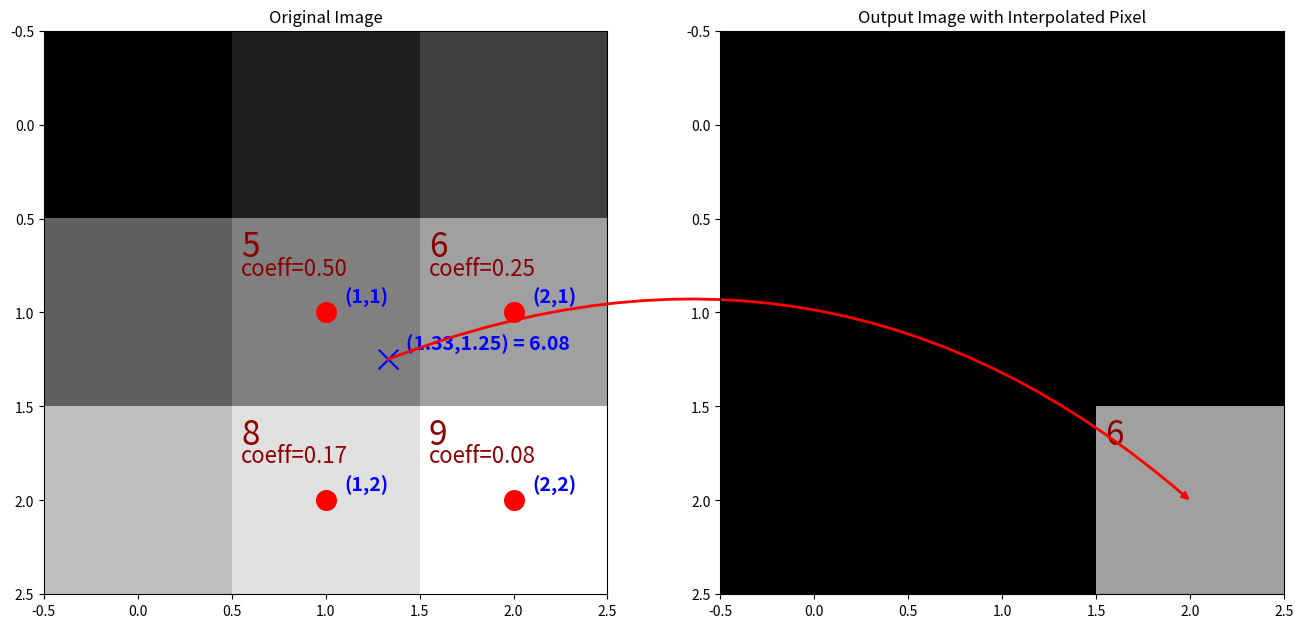

Here is the Python script that generated this plot: (Note: this script raises an exception after producing the figure.)
import matplotlib.pyplot as plt
from matplotlib.patches import ConnectionPatch
import numpy as np


def bilinear_interpolation(x, y, values):
    f11, f12, f21, f22 = values

    x_frac = abs(x) - abs(int(x))
    y_frac = abs(y) - abs(int(y))
    one_minus_x_frac = 1 - x_frac
    one_minus_y_frac = 1 - y_frac
    if x < 0:
        x_frac, one_minus_x_frac = one_minus_x_frac, x_frac
    if y < 0:
        y_frac, one_minus_y_frac = one_minus_y_frac, y_frac
    coeff_tl = one_minus_x_frac * one_minus_y_frac
    coeff_tr = x_frac * one_minus_y_frac
    coeff_bl = one_minus_x_frac * y_frac
    coeff_br = x_frac * y_frac

    return (f11 * coeff_tl +
            f12 * coeff_tr +
            f21 * coeff_bl +
            f22 * coeff_br), [coeff_tl, coeff_tr, coeff_bl, coeff_br]

def get_neighbours(x, y):
    if -1 < x < 0:
        x = -1
    if -1 < y < 0:
        y = -1
    return [(int(x), int(y)),
            (int(x) + 1, int(y)),
            (int(x), int(y) + 1),
            (int(x) + 1, int(y) + 1)]

if __name__ == '__main__':
    # Create a synthetic image
    image = np.array([[1, 2, 3],
                    [4, 5, 6],
                    [7, 8, 9]])

    # Select interpolation point
    x = 1.33
    y = 1.25

    # Nearest neighbors
    points = get_neighbours(x, y)
    values = [image[int(y1), int(x1)] for x1, y1 in points]

    # Perform interpolation
    interp_value, coefficients = bilinear_interpolation(x, y, values)

    # Create subplots
    fig, axes = plt.subplots(1, 2, figsize=(16, 8))

    # Plot original image on the left subplot
    axes[0].imshow(image, vmin=1, vmax=9, cmap='gray')

    # Mark the points used for interpolation
    for px, py in points:
        axes[0].scatter(px, py, c='r', marker='o', s=200)
        axes[0].text(px + 0.1, py - 0.05, f"({px},{py})", fontsize=14, color='blue', weight='bold')

    # Mark the interpolation point
    axes[0].scatter(x, y, c='b', marker='x', s=200)
    axes[0].text(x + 0.1, y - 0.05, f"({x},{y}) = {interp_value:.2f}", fontsize=14, color='blue', weight='bold')

    # Add coefficients
    for (px, py), coef in zip(points, coefficients):
        axes[0].text(px - 0.45, py - 0.2, f"coeff={coef:.2f}", fontsize=16, color='darkred')

    # Add values
    for (px, py), val in zip(points, values):
        axes[0].text(px - 0.45, py - 0.3, val, fontsize=24, color='darkred')

    axes[0].set_title("Original Image")

    # Create output image
    output_image = np.zeros_like(image)
    output_image[2, 2] = interp_value

    # Plot output image on the right subplot
    axes[1].imshow(output_image, vmin=1, vmax=9, cmap='gray')
    axes[1].set_title("Output Image with Interpolated Pixel")

    # Add the final interpolated value on the right subplot
    axes[1].text(2 - 0.45, 2 - 0.3, f"{int(interp_value)}", fontsize=24, color='darkred', zorder=0)

    # Add curved arrow pointing to new position
    ab = [axes[0], axes[1]]
    print(axes[0].get_xlim())
    print(axes[0].get_ylim())
    xyA = (x, y)
    xyB = (2.0, 2.0)
    con = ConnectionPatch(xyA=xyA, xyB=xyB, coordsA="data", coordsB="data", axesA=ab[0], axesB=ab[1],
                        arrowstyle="-|>", color="red", lw=2, connectionstyle="arc3,rad=-0.3")
    ab[1].add_artist(con)
    plt.savefig('/Users/<user>/KTH/Accerion-Thesis/Thesis Writing/Figures/My Figures/Bilinear Interpolation/bilinear_interpolation.pdf')
    plt.savefig('/Users/<user>/KTH/Accerion-Thesis/Thesis Writing/Figures/My Figures/Bilinear Interpolation/bilinear_interpolation.png', transparent=True)
    plt.show()
